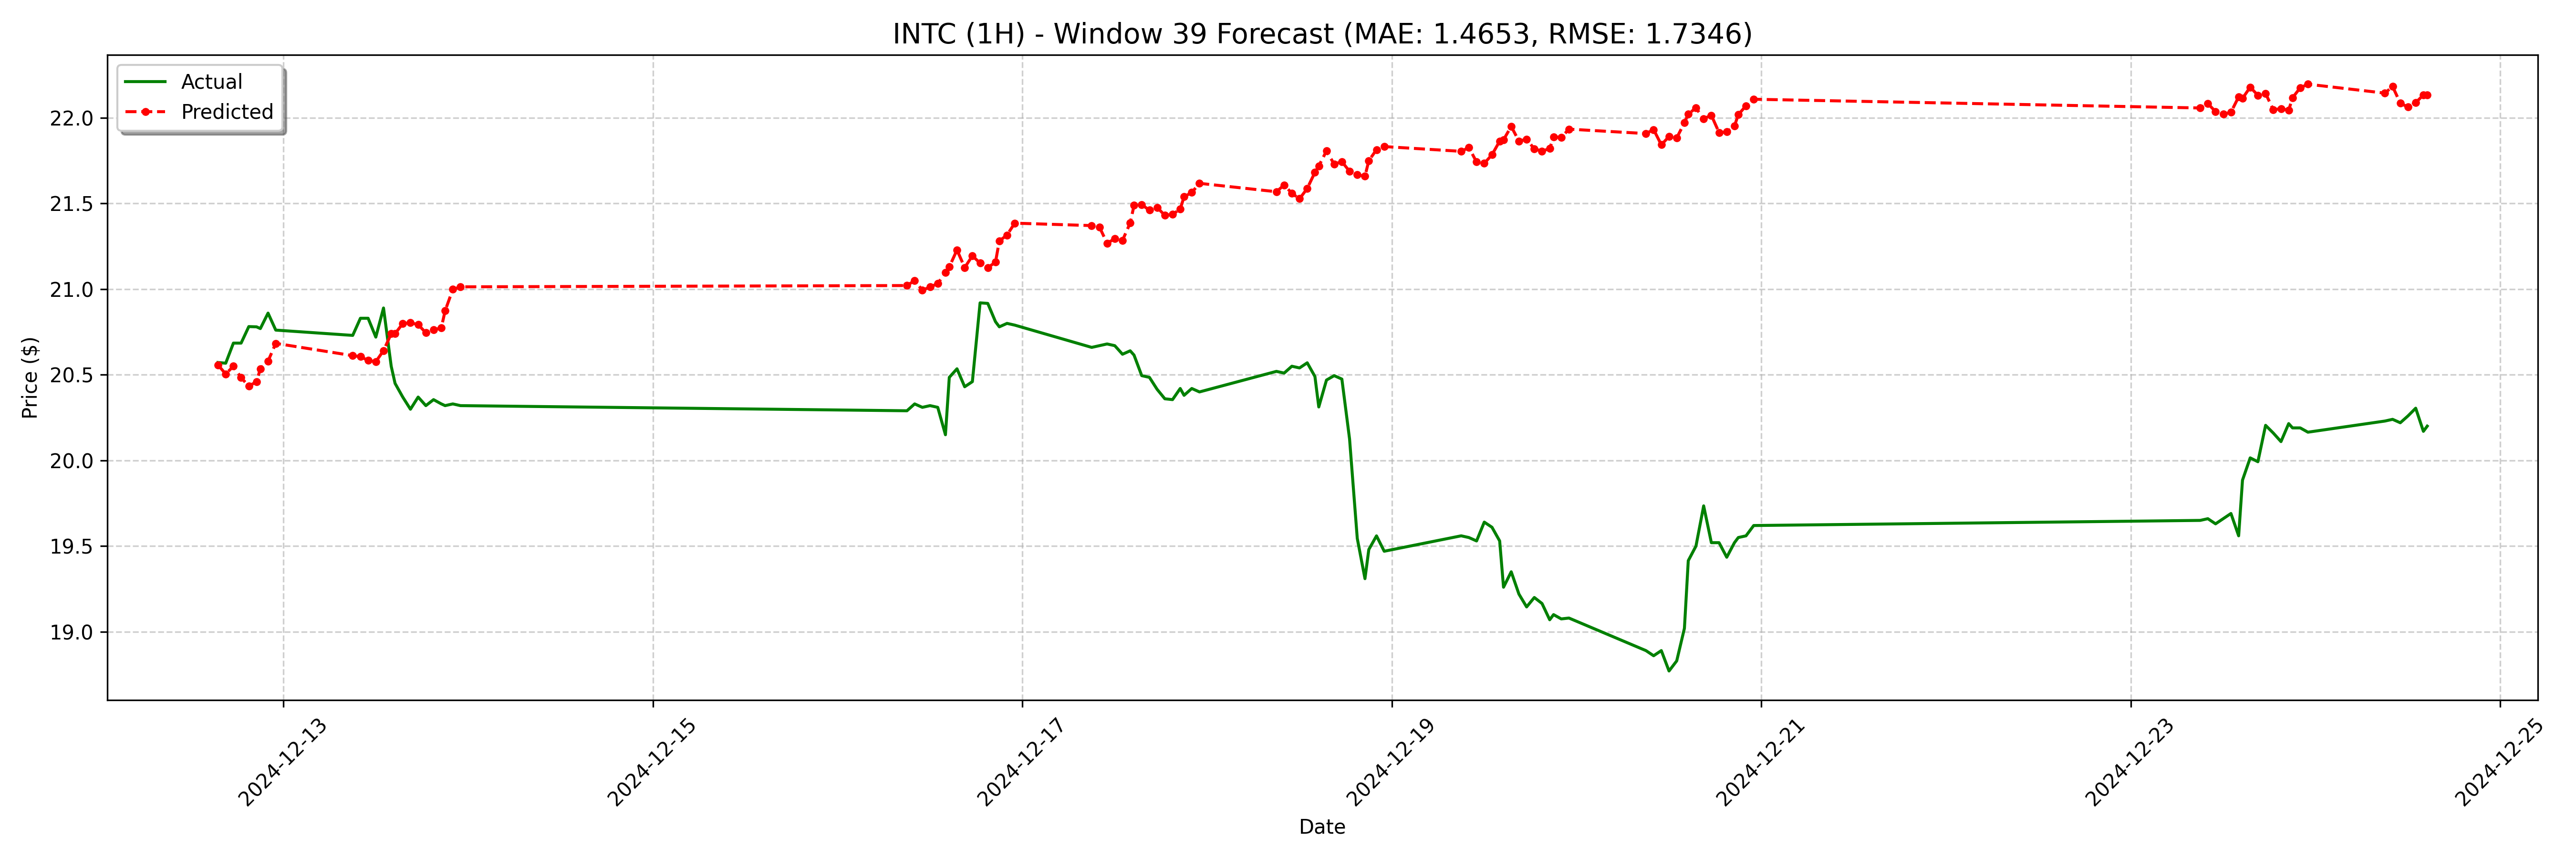

Data behind this chart, as committed beside it:
date, actual, forecast
2024-12-12 15:30:00, 20.57, 20.56
2024-12-12 16:30:00, 20.57, 20.5
2024-12-12 17:30:00, 20.68, 20.55
2024-12-12 18:30:00, 20.68, 20.48
2024-12-12 19:30:00, 20.78, 20.43
2024-12-12 20:30:00, 20.78, 20.46
2024-12-12 21:00:00, 20.77, 20.54
2024-12-12 22:00:00, 20.86, 20.58
2024-12-12 23:00:00, 20.76, 20.68
2024-12-13 09:00:00, 20.73, 20.61
2024-12-13 10:00:00, 20.83, 20.61
2024-12-13 11:00:00, 20.83, 20.58
2024-12-13 12:00:00, 20.72, 20.58
2024-12-13 13:00:00, 20.89, 20.64
2024-12-13 14:00:00, 20.55, 20.74
2024-12-13 14:30:00, 20.45, 20.74
2024-12-13 15:30:00, 20.37, 20.8
2024-12-13 16:30:00, 20.3, 20.8
2024-12-13 17:30:00, 20.37, 20.79
2024-12-13 18:30:00, 20.32, 20.75
2024-12-13 19:30:00, 20.35, 20.76
2024-12-13 20:30:00, 20.33, 20.77
2024-12-13 21:00:00, 20.32, 20.87
2024-12-13 22:00:00, 20.33, 21
2024-12-13 23:00:00, 20.32, 21.01
2024-12-16 09:00:00, 20.29, 21.02
2024-12-16 10:00:00, 20.33, 21.05
2024-12-16 11:00:00, 20.31, 20.99
2024-12-16 12:00:00, 20.32, 21.01
2024-12-16 13:00:00, 20.31, 21.03
2024-12-16 14:00:00, 20.15, 21.1
2024-12-16 14:30:00, 20.49, 21.13
2024-12-16 15:30:00, 20.53, 21.23
2024-12-16 16:30:00, 20.43, 21.13
2024-12-16 17:30:00, 20.46, 21.19
2024-12-16 18:30:00, 20.92, 21.15
2024-12-16 19:30:00, 20.92, 21.13
2024-12-16 20:30:00, 20.81, 21.16
2024-12-16 21:00:00, 20.78, 21.28
2024-12-16 22:00:00, 20.8, 21.32
2024-12-16 23:00:00, 20.79, 21.39
2024-12-17 09:00:00, 20.66, 21.37
2024-12-17 10:00:00, 20.67, 21.36
2024-12-17 11:00:00, 20.68, 21.27
2024-12-17 12:00:00, 20.67, 21.29
2024-12-17 13:00:00, 20.62, 21.28
2024-12-17 14:00:00, 20.64, 21.39
2024-12-17 14:30:00, 20.61, 21.49
2024-12-17 15:30:00, 20.5, 21.49
2024-12-17 16:30:00, 20.49, 21.46
2024-12-17 17:30:00, 20.42, 21.48
2024-12-17 18:30:00, 20.36, 21.43
2024-12-17 19:30:00, 20.35, 21.44
2024-12-17 20:30:00, 20.42, 21.47
2024-12-17 21:00:00, 20.38, 21.54
2024-12-17 22:00:00, 20.42, 21.56
2024-12-17 23:00:00, 20.4, 21.62
2024-12-18 09:00:00, 20.52, 21.57
2024-12-18 10:00:00, 20.51, 21.61
2024-12-18 11:00:00, 20.55, 21.56
... 68 more rows
